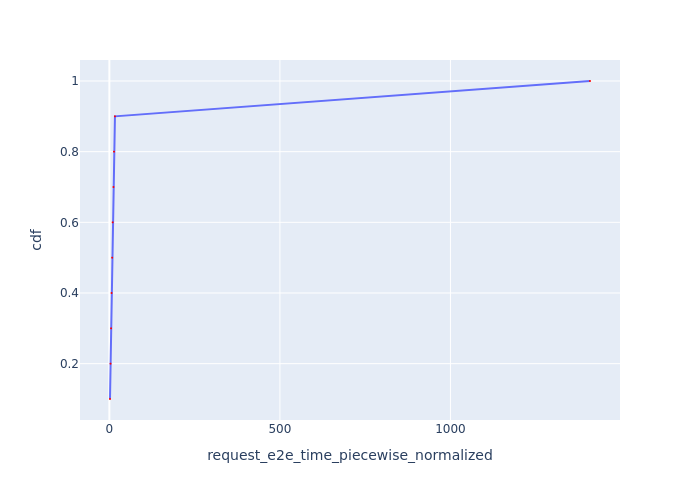

The data file committed next to this chart (first rows):
Request Id, request_e2e_time_piecewise_normalized, cdf
0_0, 1.846, 0.1
0_1, 3.463, 0.2
0_2, 4.94, 0.3
0_3, 6.422, 0.4
0_4, 8.227, 0.5
0_5, 9.702, 0.6
0_6, 12.11, 0.7
0_7, 13.6, 0.8
0_8, 16.39, 0.9
0_9, 1409, 1.0
